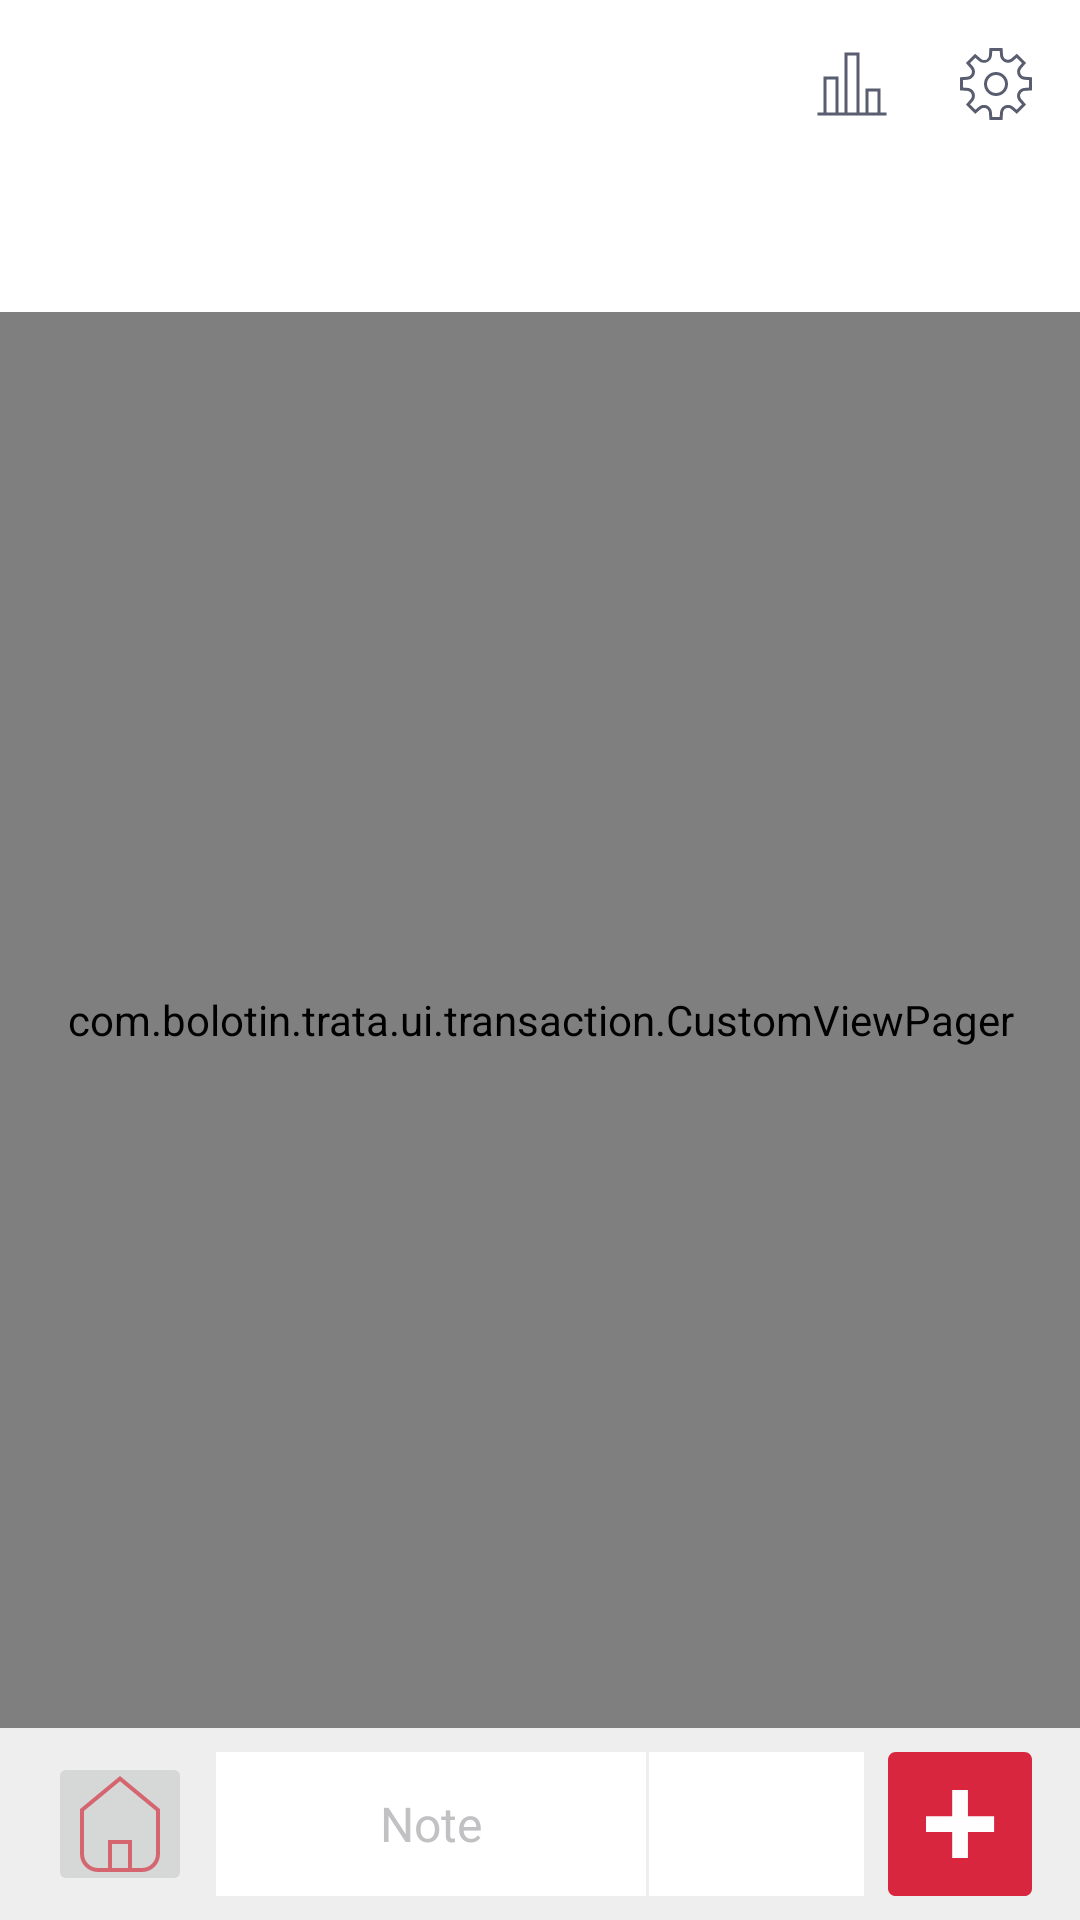

Reconstruct the res/layout file that produces this screen, plus the resources it refers to.
<!-- AndroidManifest.xml: application theme AppTheme.Default -->
<!-- res/layout/activity_transactions.xml -->
<?xml version="1.0" encoding="utf-8"?>
<android.support.constraint.ConstraintLayout xmlns:android="http://schemas.android.com/apk/res/android"
    xmlns:app="http://schemas.android.com/apk/res-auto"
    xmlns:tools="http://schemas.android.com/tools"
    android:layout_width="match_parent"
    android:layout_height="match_parent">

    <android.support.v7.widget.Toolbar
        android:id="@+id/transactions_toolbar"
        android:layout_width="match_parent"
        android:layout_height="?attr/actionBarSize"
        android:background="?attr/appBarBackground"
        app:contentInsetEnd="4dp"
        app:contentInsetStart="4dp"
        app:layout_collapseMode="pin">

        <RelativeLayout
            android:layout_width="match_parent"
            android:layout_height="match_parent">

            <TextView
                android:id="@+id/transactions_sum_text_view"
                android:layout_width="wrap_content"
                android:layout_height="wrap_content"
                android:layout_centerVertical="true"
                android:background="?attr/appBarBackground"
                android:maxLines="1"
                android:paddingEnd="16dp"
                android:paddingStart="16dp"
                android:textAppearance="@style/TextAppearance.Widget.AppCompat.Toolbar.Title"
                android:textColor="?attr/colorTitleText"
                tools:text="1000" />

            <ImageButton
                android:id="@+id/reports_button"
                android:layout_width="wrap_content"
                android:layout_height="wrap_content"
                android:layout_centerVertical="true"
                android:layout_toStartOf="@id/settings_button"
                android:background="@drawable/selectable_item_background_circle"
                android:clickable="true"
                android:focusable="true"
                android:padding="12dp"
                android:src="@drawable/ic_reports" />

            <ImageButton
                android:id="@+id/settings_button"
                android:layout_width="wrap_content"
                android:layout_height="wrap_content"
                android:layout_alignParentEnd="true"
                android:layout_centerVertical="true"
                android:background="@drawable/selectable_item_background_circle"
                android:clickable="true"
                android:focusable="true"
                android:padding="12dp"
                android:src="@drawable/ic_settings" />


        </RelativeLayout>

    </android.support.v7.widget.Toolbar>

    <android.support.design.widget.TabLayout
        android:id="@+id/transactions_tab_layout"
        android:layout_width="match_parent"
        android:layout_height="wrap_content"
        app:tabMode="scrollable"
        app:tabSelectedTextColor="?attr/colorTitleText"
        app:tabTextAppearance="@style/TextAppearanceTabLayout"
        app:tabTextColor="?attr/tabLayoutUnselectedTextColor"
        app:tabIndicatorColor="@color/tabIndicatorColor"
        app:layout_constraintBottom_toTopOf="@id/transactions_view_pager"
        app:layout_constraintLeft_toLeftOf="parent"
        app:layout_constraintRight_toRightOf="parent"
        app:layout_constraintTop_toBottomOf="@id/transactions_toolbar"/>

    <com.bolotin.trata.ui.transaction.CustomViewPager
        android:id="@+id/transactions_view_pager"
        android:layout_width="0dp"
        android:layout_height="0dp"
        app:layout_constraintHeight_default="spread"
        app:layout_constraintBottom_toTopOf="@id/bottom_bar"
        app:layout_constraintLeft_toLeftOf="parent"
        app:layout_constraintRight_toRightOf="parent"
        app:layout_constraintTop_toBottomOf="@id/transactions_tab_layout" />

    <include
        android:id="@+id/bottom_bar"
        layout="@layout/bottom_bar_transactions"
        android:layout_width="0dp"
        android:layout_height="wrap_content"
        app:layout_constraintBottom_toBottomOf="parent"
        app:layout_constraintLeft_toLeftOf="parent"
        app:layout_constraintRight_toRightOf="parent"
        app:layout_constraintTop_toBottomOf="@id/transactions_view_pager"/>

</android.support.constraint.ConstraintLayout>
<!-- res/layout/bottom_bar_transactions.xml (included above) -->
<LinearLayout
    xmlns:android="http://schemas.android.com/apk/res/android"
    android:id="@+id/add_item_layout"
    android:layout_width="match_parent"
    android:layout_height="wrap_content"
    android:orientation="horizontal"
    android:background="?attr/bottomBarBackgroundColor"
    android:layout_alignParentBottom="true">

    <ImageButton
        android:id="@+id/transaction_select_category_button"
        android:layout_width="48dp"
        android:layout_height="48dp"
        android:layout_marginStart="16dp"
        android:layout_marginEnd="8dp"
        android:layout_marginTop="8dp"
        android:layout_marginBottom="8dp"
        android:foreground="@drawable/selectable_item_background"
        android:padding="8dp"
        android:src="@drawable/house"
        android:scaleType="centerCrop"/>

    <EditText
        android:id="@+id/transactions_note_edit_view"
        android:layout_width="0dp"
        android:layout_height="match_parent"
        android:layout_marginBottom="8dp"
        android:layout_marginRight="1dp"
        android:layout_marginTop="8dp"
        android:layout_weight="2"
        android:background="?attr/bottomBarEditBackgroundColor"
        android:gravity="center"
        android:hint="@string/hint_note"
        android:textSize="@dimen/text_size"
        android:textColorHint="?attr/customEditHintColor"
        android:textColor="?attr/customEditTextColor"
        android:textCursorDrawable="@null"
        android:inputType="text|textCapWords" />

    <EditText
        android:id="@+id/transactions_value_edit_view"
        android:layout_width="0dp"
        android:layout_height="match_parent"
        android:layout_marginBottom="8dp"
        android:layout_marginTop="8dp"
        android:layout_weight="1"
        android:background="?attr/bottomBarEditBackgroundColor"
        android:gravity="center"
        android:textSize="@dimen/text_size"
        android:textColorHint="?attr/customEditHintColor"
        android:textColor="?attr/customEditTextColor"
        android:textCursorDrawable="@null"
        android:inputType="numberDecimal" />

    <ImageButton
        android:id="@+id/add_transaction_button"
        android:layout_width="48dp"
        android:layout_height="48dp"
        android:layout_marginEnd="16dp"
        android:layout_marginStart="8dp"
        android:layout_marginTop="8dp"
        android:layout_marginBottom="8dp"
        android:src="@drawable/state_add_button_background"
        android:gravity="center" />

</LinearLayout>
<!-- resources referenced by this layout -->
<resources>
  <color name="tabIndicatorColor">#D56670</color>
  <dimen name="text_size">16sp</dimen>
  <!-- drawable ic_reports (drawable) -->
  <vector android:height="24dp" android:viewportHeight="48.0"
      android:viewportWidth="48.0" android:width="24dp" xmlns:android="http://schemas.android.com/apk/res/android">
      <path android:fillColor="?attr/colorTitleText" android:pathData="M43,43v-16h-10v16h-4v-40h-10v40h-4v-24h-10v24h-4v2h46v-2h-4ZM35,29h6v14h-6v-14ZM21,5h6v38h-6v-38ZM7,21h6v22h-6v-22Z"/>
  </vector>
  <!-- drawable selectable_item_background_circle (drawable) -->
  <selector xmlns:android="http://schemas.android.com/apk/res/android">
      <item android:drawable="@drawable/ripple_circle" />
  </selector>
  <!-- drawable state_add_button_background (drawable) -->
  <?xml version="1.0" encoding="utf-8"?>
  <selector xmlns:android="http://schemas.android.com/apk/res/android">
  
      <item android:state_pressed="true"
          android:drawable="@drawable/add_transaction_button_pressed"/>
  
      <item android:drawable="@drawable/ic_add_button"/>
  
  </selector>
  <string name="hint_note">Note</string>
  <style name="TextAppearanceTabLayout" parent="TextAppearance.Design.Tab">
          <item name="textAllCaps">false</item>
          <item name="android:textAllCaps">false</item>
      </style>
  <!-- drawable ripple_circle (drawable) -->
  <ripple
      xmlns:android="http://schemas.android.com/apk/res/android"
      android:color="?attr/rippleColorAttr"
      android:radius="25dp"/>
  <style name="AppTheme" parent="Theme.AppCompat.Light.DarkActionBar">
          
          <item name="windowActionBar">false</item>
          <item name="windowNoTitle">true</item>
          <item name="colorAccent">@color/colorAccent</item>
      </style>
  <color name="colorPrimaryDefault">@android:color/white</color>
  <color name="colorPrimaryDarkDefault">#CCCCCC</color>
  <color name="titleTextColorDefault">#595D6F</color>
  <color name="subTitleTextColorDefault">#45485A</color>
  <color name="actionModeBackgroundColorDefault">@color/colorPrimaryDarkDefault</color>
  <style name="AppTheme.Widget.ActionButton" parent="@style/Widget.AppCompat.ActionButton">
          <item name="textAllCaps">false</item>
      </style>
  <color name="colorBackgroundDefault">@color/colorPrimaryDefault</color>
  <color name="listItemBackgroundColorDefault">#F6F6F8</color>
  <color name="listItemTextColorDefault">#535C67</color>505D6A
  <color name="listHeaderItemTextColorDefault">#717686</color>
  <color name="lineDividerColorDefault">#EFEFF1</color>
  <color name="bottomBarBackgroundColorDefault">#EEEEEE</color>
  <color name="bottomBarIconBackgroundColorDefault">#E5E5E7</color>
  <color name="bottomBarEditBackgroundColorDefault">@android:color/white</color>
  <color name="bottomBarEditHintColorDefault">#C1C1C3</color>
  <color name="bottomBarEditTextColorDefault">#535C67</color>
  <color name="editTextTintColorDefault">#535C67</color>
  <color name="editTransactionTextColor">#AAAAAA</color>
  <color name="chartBackgroundColorDefault">@android:color/white</color>
  <color name="categoryIconColorDefault">#D56670</color>
  <color name="categoryIconBackgroundDefault">#F6F6F8</color>
  <color name="progressBarColorDefault">#D56670</color>
  <color name="tabLayoutUnselectedTextColorDefault">#CCCCCC</color>
  <color name="datePickerCustomTitleBackgroundColorDefault">#595D6F</color>
  <color name="datePickerCustomTitleTextColorDefault">@android:color/white</color>
  <color name="rippleColorDefault">#D9D9D9</color>
  <color name="tickColorDefault">#D56670</color>
  <color name="colorAccent">#D56670</color>
</resources>
